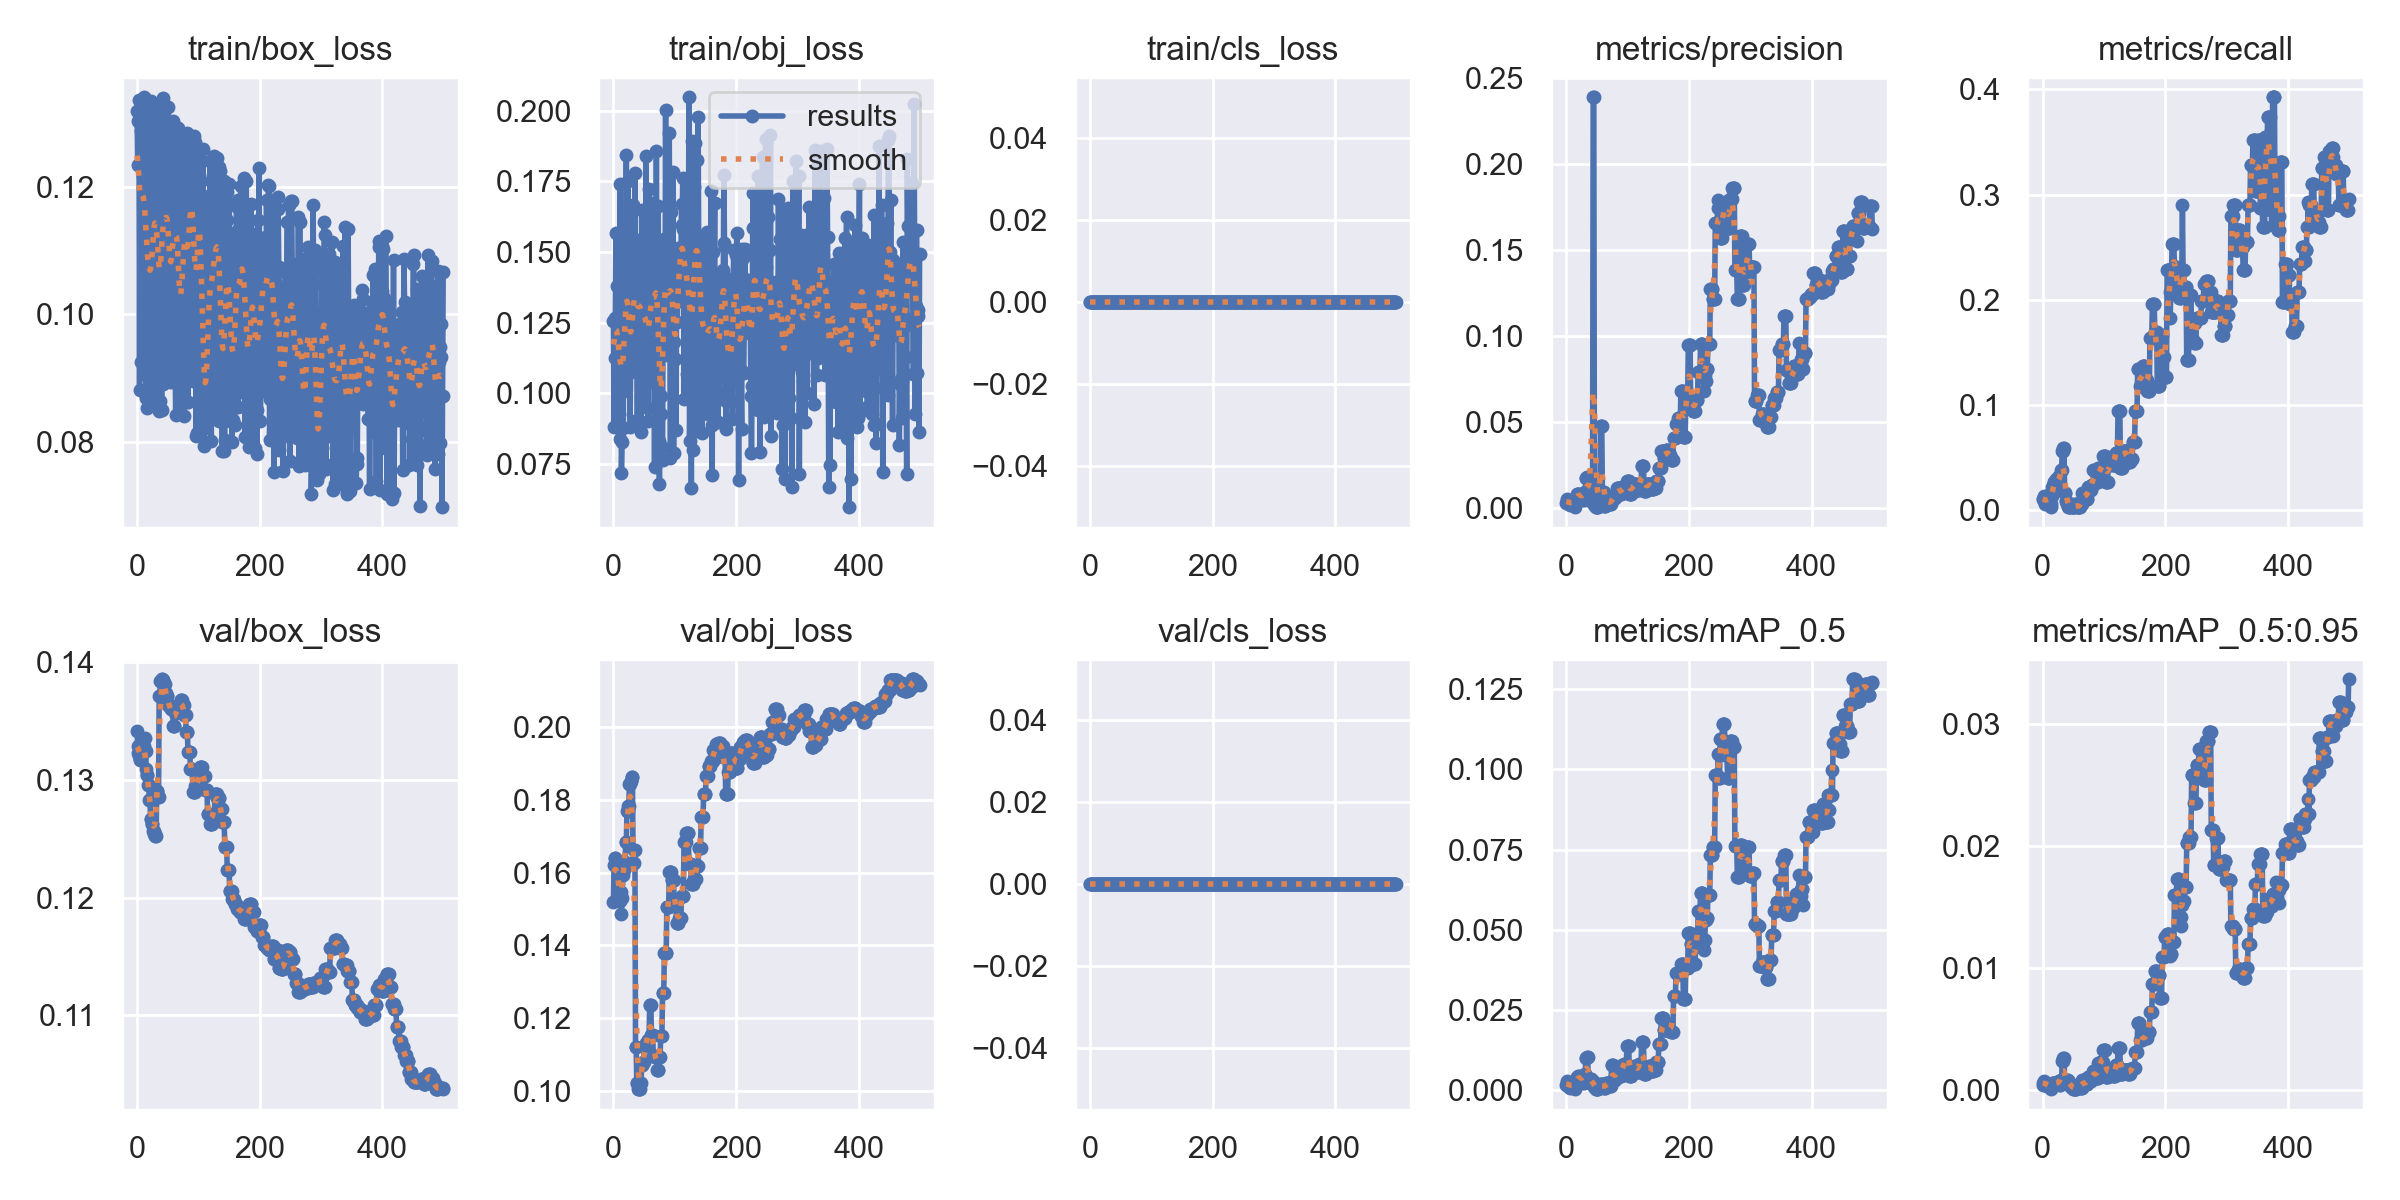

The file beside this chart, header and first rows:
epoch, train/box_loss, train/obj_loss, train/cls_loss, metrics/precision, metrics/recall, metrics/mAP_0.5, metrics/mAP_0.5:0.95, val/box_loss, val/obj_loss, val/cls_loss, x/lr0, x/lr1, x/lr2
0, 0.1319, 0.1257, 0, 0.003333, 0.01075, 0.001696, 0.000379, 0.1342, 0.152, 0, 0.1, 0, 0
1, 0.1234, 0.08816, 0, 0.004444, 0.01075, 0.002287, 0.0005141, 0.1329, 0.1622, 0, 0.0991, 9.9802e-05, 9.9802e-05
2, 0.1303, 0.1125, 0, 0.005556, 0.01344, 0.002865, 0.0006276, 0.1323, 0.1639, 0, 0.0982, 0.0001992, 0.0001992
3, 0.1336, 0.1268, 0, 0.003333, 0.008065, 0.001701, 0.0006833, 0.132, 0.1639, 0, 0.0973, 0.0002982, 0.0002982
4, 0.08809, 0.1567, 0, 0.002222, 0.005376, 0.001138, 0.0004549, 0.1318, 0.1632, 0, 0.0964, 0.0003968, 0.0003968
5, 0.1323, 0.1255, 0, 0.003333, 0.008065, 0.001697, 0.00051, 0.1317, 0.1631, 0, 0.09549, 0.0004951, 0.0004951
6, 0.09254, 0.1381, 0, 0.004167, 0.01344, 0.002125, 0.0005087, 0.132, 0.1615, 0, 0.09459, 0.0005929, 0.0005929
7, 0.1287, 0.1064, 0, 0.001667, 0.005376, 0.000842, 0.0002962, 0.1321, 0.1593, 0, 0.09369, 0.0006903, 0.0006903
8, 0.1262, 0.1149, 0, 0.0025, 0.008065, 0.001264, 0.0002955, 0.1325, 0.1571, 0, 0.09279, 0.0007873, 0.0007873
9, 0.1275, 0.09272, 0, 0.004167, 0.01344, 0.00214, 0.0004688, 0.133, 0.1537, 0, 0.09188, 0.000884, 0.000884
10, 0.1216, 0.08407, 0, 0.004167, 0.01344, 0.00213, 0.0004673, 0.1334, 0.1522, 0, 0.09098, 0.0009802, 0.0009802
11, 0.09063, 0.174, 0, 0.003333, 0.01075, 0.001708, 0.0003827, 0.1329, 0.1535, 0, 0.09008, 0.001076, 0.001076
12, 0.134, 0.1259, 0, 0.003333, 0.01075, 0.001691, 0.0002966, 0.1325, 0.1547, 0, 0.08917, 0.001172, 0.001172
13, 0.1282, 0.07186, 0, 0.001667, 0.005376, 0.0008427, 0.0001697, 0.1335, 0.1486, 0, 0.08827, 0.001267, 0.001267
14, 0.1248, 0.08301, 0, 0.0008333, 0.002688, 0.0004327, 4.327e-05, 0.1324, 0.153, 0, 0.08736, 0.001361, 0.001361
15, 0.08695, 0.1207, 0, 0.004167, 0.01344, 0.002122, 0.0002542, 0.1309, 0.1594, 0, 0.08646, 0.001455, 0.001455
16, 0.1226, 0.08771, 0, 0.006667, 0.0215, 0.003411, 0.0005521, 0.1304, 0.1607, 0, 0.08555, 0.001549, 0.001549
17, 0.08532, 0.1395, 0, 0.006667, 0.0215, 0.003411, 0.0005521, 0.1304, 0.1607, 0, 0.08464, 0.001643, 0.001643
18, 0.128, 0.1009, 0, 0.008333, 0.02688, 0.004288, 0.0005549, 0.1295, 0.163, 0, 0.08374, 0.001736, 0.001736
19, 0.09295, 0.1358, 0, 0.008333, 0.02688, 0.004288, 0.0005549, 0.1295, 0.163, 0, 0.08283, 0.001829, 0.001829
20, 0.1313, 0.1229, 0, 0.008333, 0.02688, 0.004383, 0.0005229, 0.1283, 0.1685, 0, 0.08192, 0.001921, 0.001921
21, 0.08997, 0.1843, 0, 0.008333, 0.02688, 0.004383, 0.0005229, 0.1283, 0.1685, 0, 0.08101, 0.002013, 0.002013
22, 0.08835, 0.1068, 0, 0.007333, 0.02957, 0.003862, 0.0004534, 0.1267, 0.1768, 0, 0.0801, 0.002104, 0.002104
23, 0.1334, 0.1281, 0, 0.007333, 0.02957, 0.003862, 0.0004534, 0.1267, 0.1768, 0, 0.0792, 0.002195, 0.002195
24, 0.09271, 0.1751, 0, 0.006667, 0.02688, 0.003447, 0.0005821, 0.1263, 0.1783, 0, 0.07829, 0.002286, 0.002286
25, 0.09075, 0.1176, 0, 0.006667, 0.02688, 0.003447, 0.0005821, 0.1263, 0.1783, 0, 0.07738, 0.002376, 0.002376
26, 0.1326, 0.1275, 0, 0.008, 0.03226, 0.004197, 0.0006903, 0.1257, 0.1844, 0, 0.07647, 0.002466, 0.002466
27, 0.1196, 0.08808, 0, 0.008, 0.03226, 0.004197, 0.0006903, 0.1257, 0.1844, 0, 0.07556, 0.002556, 0.002556
28, 0.1278, 0.1077, 0, 0.004667, 0.01882, 0.002389, 0.0003404, 0.1254, 0.1852, 0, 0.07465, 0.002645, 0.002645
29, 0.08648, 0.1314, 0, 0.004667, 0.01882, 0.002389, 0.0003404, 0.1254, 0.1852, 0, 0.07373, 0.002733, 0.002733
30, 0.1308, 0.1118, 0, 0.009333, 0.03763, 0.004987, 0.0008044, 0.1252, 0.1862, 0, 0.07282, 0.002822, 0.002822
31, 0.1235, 0.1145, 0, 0.009333, 0.03763, 0.004987, 0.0008044, 0.1252, 0.1862, 0, 0.07191, 0.00291, 0.00291
32, 0.0926, 0.1666, 0, 0.0175, 0.05645, 0.01022, 0.002365, 0.129, 0.1627, 0, 0.071, 0.002997, 0.002997
33, 0.1298, 0.1161, 0, 0.0175, 0.05645, 0.01022, 0.002365, 0.129, 0.1627, 0, 0.07008, 0.003084, 0.003084
34, 0.1312, 0.1237, 0, 0.01833, 0.05914, 0.01052, 0.002567, 0.1285, 0.1661, 0, 0.06917, 0.003171, 0.003171
35, 0.08608, 0.1779, 0, 0.01833, 0.05914, 0.01052, 0.002567, 0.1285, 0.1661, 0, 0.06826, 0.003257, 0.003257
36, 0.08486, 0.1314, 0, 0.005, 0.01613, 0.0026, 0.0006016, 0.1371, 0.1122, 0, 0.06734, 0.003343, 0.003343
37, 0.1214, 0.1082, 0, 0.005, 0.01613, 0.0026, 0.0006016, 0.1371, 0.1122, 0, 0.06643, 0.003429, 0.003429
38, 0.08636, 0.1542, 0, 0.00911, 0.008065, 0.002205, 0.000578, 0.1384, 0.1023, 0, 0.06551, 0.003514, 0.003514
39, 0.1283, 0.09045, 0, 0.00911, 0.008065, 0.002205, 0.000578, 0.1384, 0.1023, 0, 0.0646, 0.003599, 0.003599
40, 0.08499, 0.1479, 0, 0.01465, 0.005376, 0.003471, 0.0008047, 0.1385, 0.1006, 0, 0.06368, 0.003683, 0.003683
41, 0.1312, 0.1267, 0, 0.01465, 0.005376, 0.003471, 0.0008047, 0.1385, 0.1006, 0, 0.06277, 0.003767, 0.003767
42, 0.1339, 0.1371, 0, 0.01127, 0.002688, 0.002914, 0.0006249, 0.1385, 0.1007, 0, 0.06185, 0.003851, 0.003851
43, 0.08914, 0.1505, 0, 0.01127, 0.002688, 0.002914, 0.0006249, 0.1385, 0.1007, 0, 0.06093, 0.003934, 0.003934
44, 0.1302, 0.132, 0, 0.2386, 0.002688, 0.002496, 0.0004992, 0.1381, 0.1022, 0, 0.06002, 0.004017, 0.004017
45, 0.1188, 0.08647, 0, 0.2386, 0.002688, 0.002496, 0.0004992, 0.1381, 0.1022, 0, 0.0591, 0.004099, 0.004099
46, 0.09018, 0.1649, 0, 0.002022, 0.005376, 0.0009315, 0.0001863, 0.1374, 0.1071, 0, 0.05818, 0.004181, 0.004181
47, 0.13, 0.1264, 0, 0.002022, 0.005376, 0.0009315, 0.0001863, 0.1374, 0.1071, 0, 0.05726, 0.004263, 0.004263
48, 0.1268, 0.09849, 0, 0.0008333, 0.002688, 0.0004686, 0.0002811, 0.1371, 0.108, 0, 0.05634, 0.004344, 0.004344
49, 0.0913, 0.1528, 0, 0.0008333, 0.002688, 0.0004686, 0.0002811, 0.1371, 0.108, 0, 0.05543, 0.004425, 0.004425
50, 0.1282, 0.1222, 0, 0.0006667, 0.002688, 0.0003976, 3.9756e-05, 0.1363, 0.1124, 0, 0.0545, 0.004505, 0.004505
51, 0.1326, 0.125, 0, 0.0006667, 0.002688, 0.0003976, 3.9756e-05, 0.1363, 0.1124, 0, 0.05359, 0.004585, 0.004585
52, 0.1209, 0.1037, 0, 0.0006667, 0.002688, 0.0003976, 3.9756e-05, 0.1363, 0.1124, 0, 0.05266, 0.004665, 0.004665
53, 0.08945, 0.1839, 0, 0.001333, 0.005376, 0.0007238, 7.2381e-05, 0.1362, 0.1134, 0, 0.05174, 0.004744, 0.004744
54, 0.09141, 0.1036, 0, 0.001333, 0.005376, 0.0007238, 7.2381e-05, 0.1362, 0.1134, 0, 0.05082, 0.004823, 0.004823
55, 0.09013, 0.1235, 0, 0.001333, 0.005376, 0.0007238, 7.2381e-05, 0.1362, 0.1134, 0, 0.0499, 0.004901, 0.004901
56, 0.1221, 0.09484, 0, 0.04776, 0.002688, 0.001998, 0.0003477, 0.136, 0.114, 0, 0.04898, 0.004979, 0.004979
57, 0.1247, 0.09009, 0, 0.04776, 0.002688, 0.001998, 0.0003477, 0.136, 0.114, 0, 0.04806, 0.005057, 0.005057
58, 0.08944, 0.1722, 0, 0.04776, 0.002688, 0.001998, 0.0003477, 0.136, 0.114, 0, 0.04713, 0.005134, 0.005134
59, 0.1303, 0.1366, 0, 0.009343, 0.002688, 0.001248, 0.0002686, 0.1346, 0.1236, 0, 0.04621, 0.005211, 0.005211
... 440 more rows
